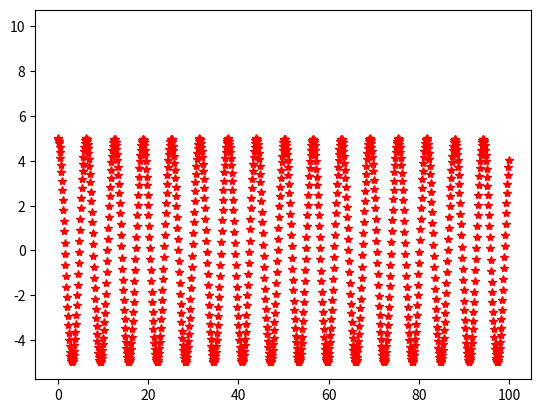

Generate this figure with matplotlib:
# -*- coding: utf-8 -*-
import matplotlib.pyplot as plt
import numpy as np


x=np.arange(0,100,0.1)

y=5*np.cos(x)
y1=np.sin(x)
plt.plot(x,y,'r*',10)

plt.show()